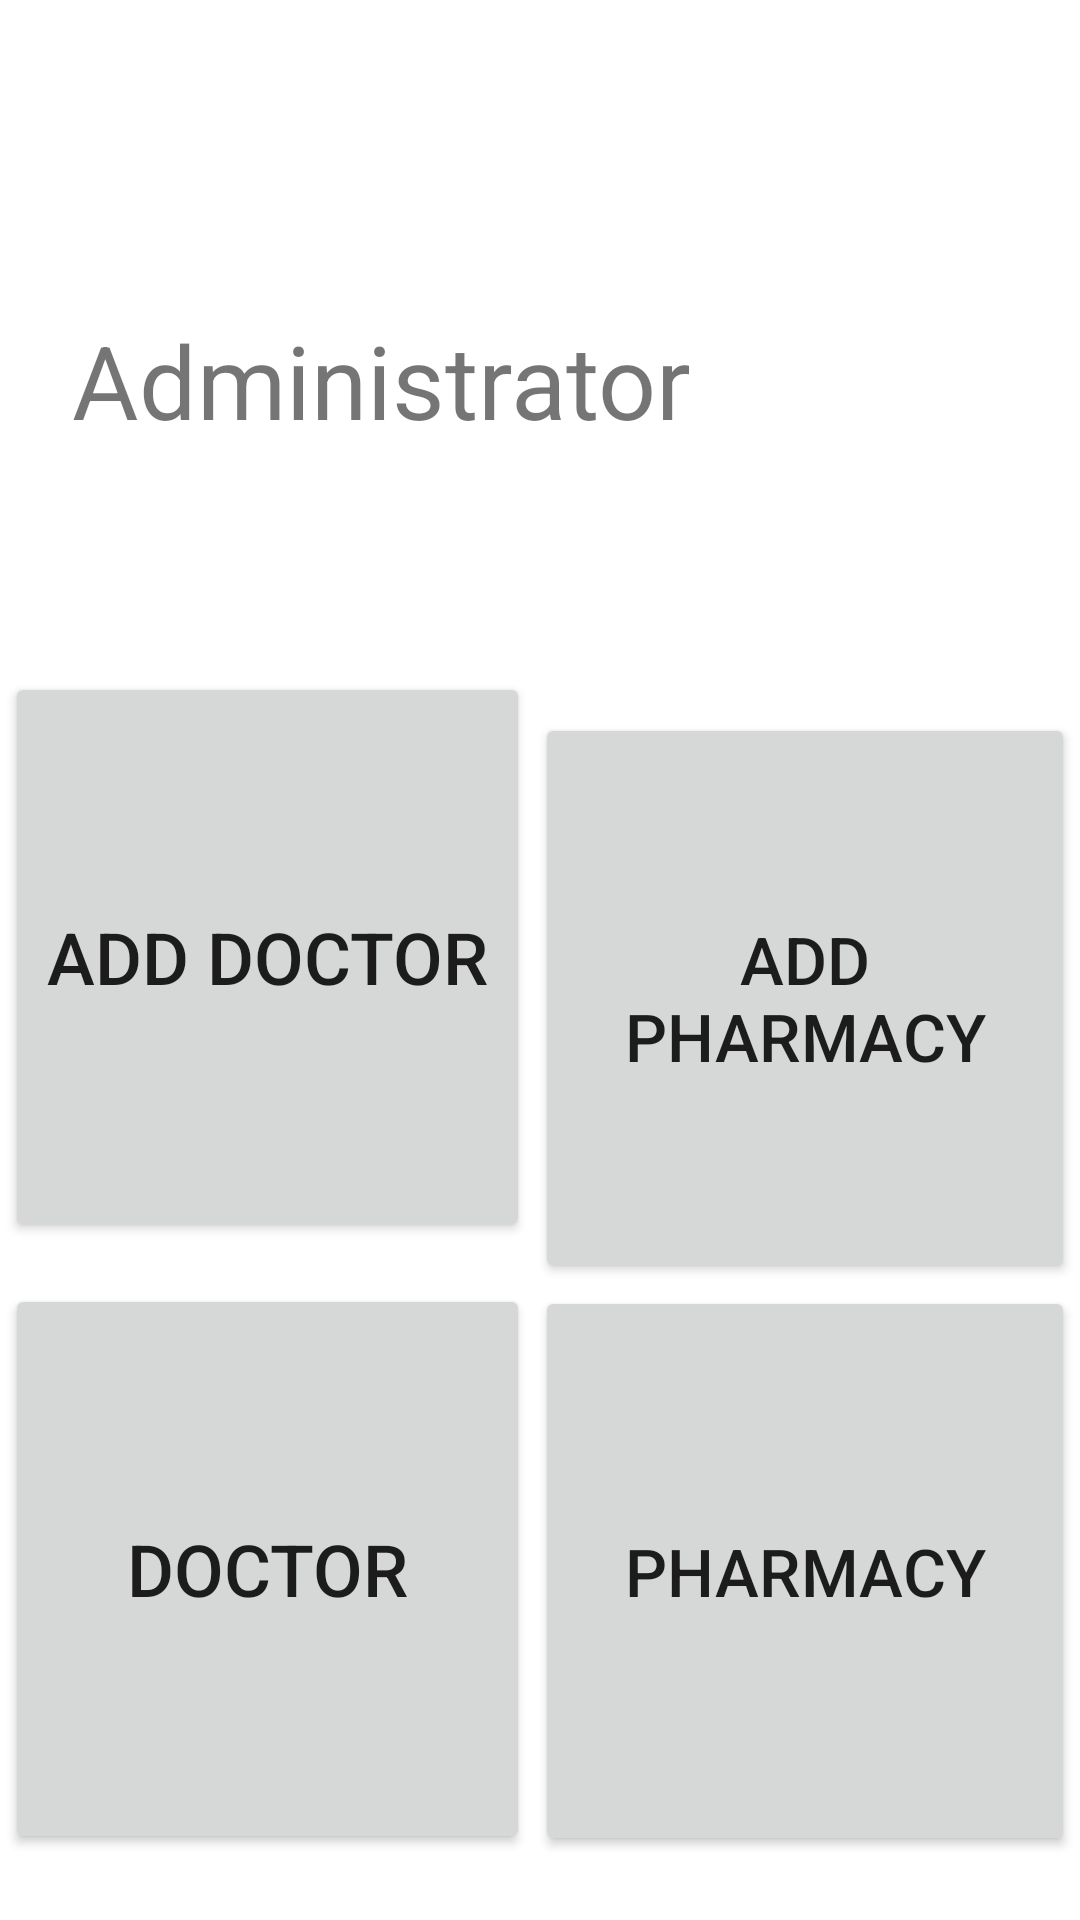

This screen was rendered from an Android layout file. Write that file and the resources it references.
<!-- AndroidManifest.xml: application theme Theme.Blood -->
<!-- res/layout/activity_admin_home.xml -->
<?xml version="1.0" encoding="utf-8"?>
<androidx.constraintlayout.widget.ConstraintLayout xmlns:android="http://schemas.android.com/apk/res/android"
    xmlns:app="http://schemas.android.com/apk/res-auto"
    xmlns:tools="http://schemas.android.com/tools"
    android:layout_width="match_parent"
    android:layout_height="match_parent"
    tools:context=".admin_home">

    <Button
        android:id="@+id/add_pharmacy_btn"
        android:layout_width="180dp"
        android:layout_height="190dp"
        android:text="@string/add_pha_btn"
        android:textSize="22sp"
        app:cornerRadius="40dp"
        app:layout_constraintBaseline_toBaselineOf="@+id/add_doc_btn"
        app:layout_constraintEnd_toEndOf="parent"
        app:layout_constraintHorizontal_bias="0.5"
        app:layout_constraintStart_toEndOf="@+id/add_doc_btn" />

    <Button
        android:id="@+id/add_doc_btn"
        android:layout_width="175dp"
        android:layout_height="190dp"
        android:layout_marginTop="224dp"
        android:text="@string/add_doc_btn"
        android:textSize="24sp"
        app:cornerRadius="40dp"
        app:layout_constraintEnd_toStartOf="@+id/add_pharmacy_btn"
        app:layout_constraintHorizontal_bias="0.5"
        app:layout_constraintStart_toStartOf="parent"
        app:layout_constraintTop_toTopOf="parent" />

    <Button
        android:id="@+id/all_pharmacy_btn"
        android:layout_width="180dp"
        android:layout_height="190dp"
        android:text="@string/Pharmacy"
        android:textSize="22sp"
        app:cornerRadius="40dp"
        app:layout_constraintBaseline_toBaselineOf="@+id/all_doc_btn"
        app:layout_constraintEnd_toEndOf="parent"
        app:layout_constraintHorizontal_bias="0.5"
        app:layout_constraintStart_toEndOf="@+id/all_doc_btn" />

    <Button
        android:id="@+id/all_doc_btn"
        android:layout_width="175dp"
        android:layout_height="190dp"
        android:layout_marginTop="428dp"
        android:text="@string/Doctor"
        android:textSize="24sp"
        app:cornerRadius="40dp"
        app:layout_constraintEnd_toStartOf="@+id/all_pharmacy_btn"
        app:layout_constraintHorizontal_bias="0.5"
        app:layout_constraintStart_toStartOf="parent"
        app:layout_constraintTop_toTopOf="parent" />

    <TextView
        android:id="@+id/TXT_admin"
        android:layout_width="260dp"
        android:layout_height="44dp"
        android:layout_marginStart="24dp"
        android:layout_marginTop="104dp"
        android:text="Administrator"
        android:textSize="34sp"
        app:layout_constraintStart_toStartOf="parent"
        app:layout_constraintTop_toTopOf="parent" />
</androidx.constraintlayout.widget.ConstraintLayout>
<!-- resources referenced by this layout -->
<resources>
  <string name="Doctor">Doctor</string>
  <string name="Pharmacy">Pharmacy</string>
  <string name="add_doc_btn">add doctor</string>
  <string name="add_pha_btn">Add Pharmacy</string>
  <style name="Theme.Blood" parent="Theme.MaterialComponents.DayNight.DarkActionBar">
          
          <item name="colorPrimary">@color/purple_500</item>
          <item name="colorPrimaryVariant">@color/purple_700</item>
          <item name="colorOnPrimary">@color/white</item>
          
          <item name="colorSecondary">@color/teal_200</item>
          <item name="colorSecondaryVariant">@color/teal_700</item>
          <item name="colorOnSecondary">@color/black</item>
          
          <item name="android:statusBarColor" tools:targetApi="l">?attr/colorPrimaryVariant</item>
          
      </style>
  <!-- not gathered from this repository: default colours our renderer supplied (Android Studio template values) -->
  <color name="purple_500">#FF6200EE</color>
  <color name="purple_700">#FF3700B3</color>
  <color name="teal_200">#FF03DAC5</color>
  <color name="teal_700">#FF018786</color>
  <color name="black">#FF000000</color>
  <color name="white">#FFFFFFFF</color>
</resources>
